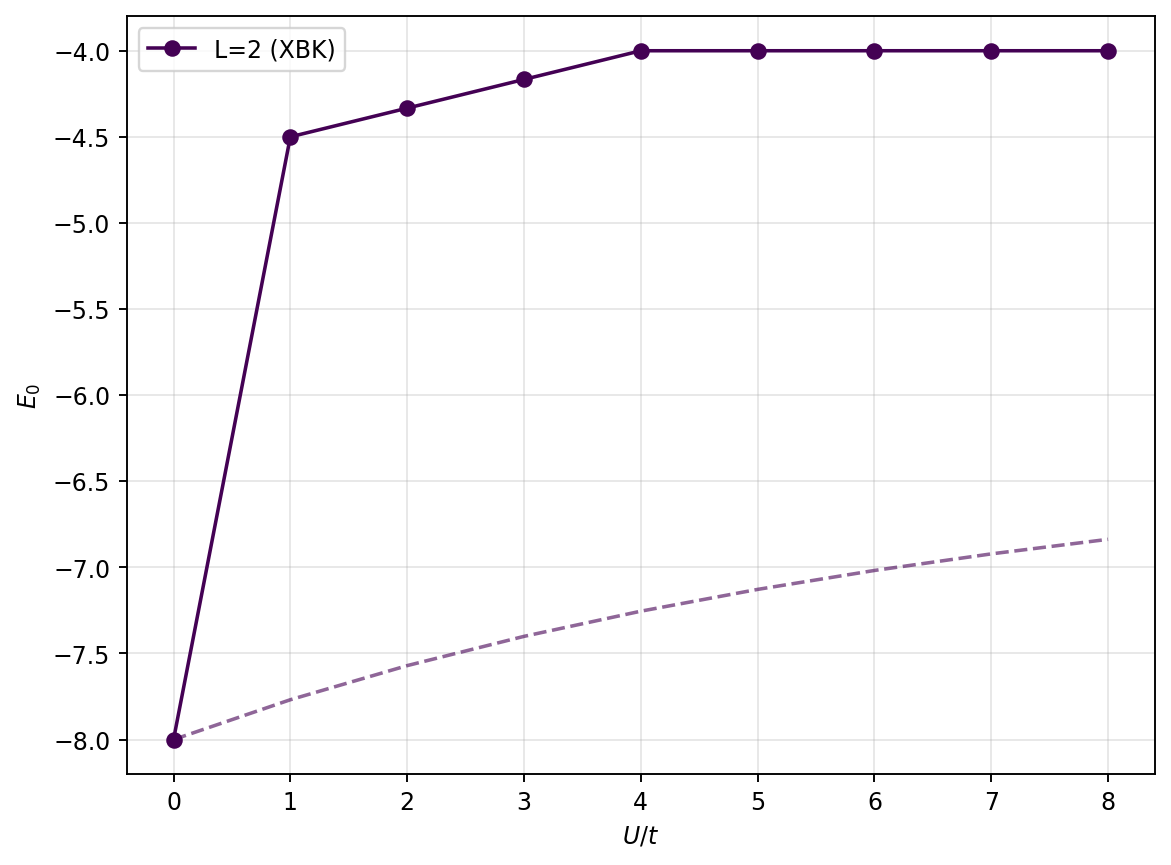

Data behind this chart, as committed beside it:
ratio, L, E0_XBK, E0_exact, abs_err  # ratio=U/t
0.0, 2, -8, -8, 0.000000
1.0, 2, -4.5, -7.769, 3.269
2.0, 2, -4.333, -7.571, 3.237
3.0, 2, -4.167, -7.401, 3.234
4.0, 2, -4, -7.254, 3.254
5.0, 2, -4, -7.128, 3.128
6.0, 2, -4, -7.018, 3.018
7.0, 2, -4, -6.922, 2.922
8.0, 2, -4, -6.837, 2.837
